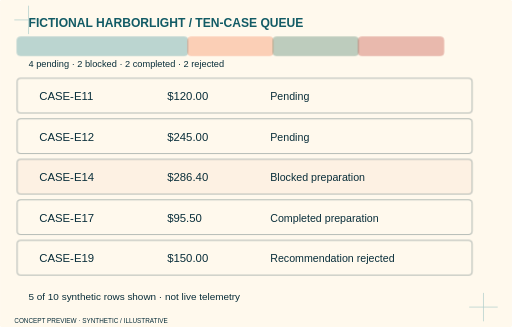
t = 0.00 s
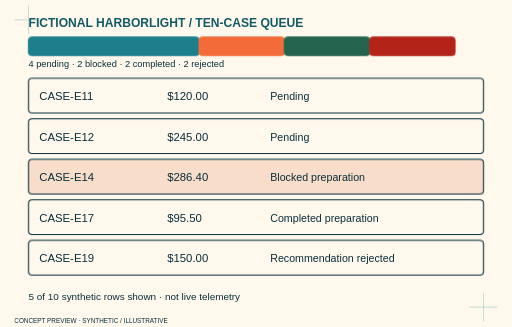
t = 1.53 s
t = 1.73 s: frame unchanged from t = 1.53 s, image omitted
t = 1.93 s: frame unchanged from t = 1.53 s, image omitted
t = 2.13 s: frame unchanged from t = 1.53 s, image omitted
t = 2.33 s: frame unchanged from t = 1.53 s, image omitted

The animated SVG that drew these frames (rendered in a browser with its animation timeline set to each time). Animation: 6 CSS @keyframes rules; one cycle of 2.33 s.

<svg xmlns="http://www.w3.org/2000/svg" viewBox="0 0 720 460" class="animated" role="img" aria-label="Demo queue — concept hero study"><style>.layer rect,.layer>path{transform-box:fill-box;transform-origin:center}.animated .layer rect,.animated .layer>path{animation:tabslide .65s both cubic-bezier(.2,.7,.2,1)}.animated .l0 rect,.animated .l0>path{animation-delay:0.0s}.animated .l1 rect,.animated .l1>path{animation-delay:0.17s}.animated .l2 rect,.animated .l2>path{animation-delay:0.34s}.animated .l3 rect,.animated .l3>path{animation-delay:0.51s}.animated .l4 rect,.animated .l4>path{animation-delay:0.68s}.animated .l5 rect,.animated .l5>path{animation-delay:0.8500000000000001s}.animated .l6 rect,.animated .l6>path{animation-delay:1.02s}.animated .l7 rect,.animated .l7>path{animation-delay:1.1900000000000002s}.animated .l8 rect,.animated .l8>path{animation-delay:1.36s}.animated .l9 rect,.animated .l9>path{animation-delay:1.53s}@keyframes impress{from{opacity:.3;transform:translateY(8px)}to{opacity:1;transform:none}}@keyframes tabslide{from{opacity:.3;transform:translateX(-16px)}to{opacity:1;transform:none}}@keyframes inkstamp{from{opacity:.3;transform:scale(.96)}to{opacity:1;transform:none}}@keyframes annotate{from{opacity:.4;transform:translate(8px,8px)}to{opacity:1;transform:none}}@keyframes railpass{from{opacity:.3;transform:scaleX(.92)}to{opacity:1;transform:none}}.animated .trace:not([stroke-dasharray]){animation:connect .8s both .15s}@keyframes connect{from{stroke-dasharray:1;stroke-dashoffset:1;stroke-opacity:.2}to{stroke-dasharray:1;stroke-dashoffset:0;stroke-opacity:1}}@media(prefers-reduced-motion:reduce){.animated *{animation:none!important}}</style><title>Demo queue — concept hero study</title><rect x="0" y="0" width="720" height="460" rx="5" fill="#FFF9ED" stroke="#FFF9ED" stroke-width="1.5"/><path d="M20 28h40m-20-20v40M660 432h40m-20-20v40" stroke="#1D7F8C" opacity=".35"/><text x="40" y="38" fill="#125B65" font-family="Manrope,Arial,sans-serif" font-size="17" font-weight="800">FICTIONAL HARBORLIGHT / TEN-CASE QUEUE</text><g class="layer l0"><rect x="40" y="52" width="240" height="26" rx="5" fill="#1D7F8C" stroke="#1D7F8C" stroke-width="1.5"/></g><g class="layer l1"><rect x="280" y="52" width="120" height="26" rx="5" fill="#F26B38" stroke="#F26B38" stroke-width="1.5"/></g><g class="layer l2"><rect x="400" y="52" width="120" height="26" rx="5" fill="#24634D" stroke="#24634D" stroke-width="1.5"/></g><g class="layer l3"><rect x="520" y="52" width="120" height="26" rx="5" fill="#B42318" stroke="#B42318" stroke-width="1.5"/></g><text x="40" y="94" fill="#092E3A" font-family="Manrope,Arial,sans-serif" font-size="13" font-weight="500">4 pending · 2 blocked · 2 completed · 2 rejected</text><g class="layer l0"><rect x="40" y="110" width="640" height="49" rx="5" fill="#FFF9ED" stroke="#092E3A" stroke-width="1.5"/><text x="55" y="141" fill="#092E3A" font-family="Manrope,Arial,sans-serif" font-size="16" font-weight="500">CASE-E11</text><text x="235" y="141" fill="#092E3A" font-family="Manrope,Arial,sans-serif" font-size="16" font-weight="500">$120.00</text><text x="380" y="141" fill="#092E3A" font-family="Manrope,Arial,sans-serif" font-size="15" font-weight="500">Pending</text></g><g class="layer l1"><rect x="40" y="167" width="640" height="49" rx="5" fill="#FFF9ED" stroke="#092E3A" stroke-width="1.5"/><text x="55" y="198" fill="#092E3A" font-family="Manrope,Arial,sans-serif" font-size="16" font-weight="500">CASE-E12</text><text x="235" y="198" fill="#092E3A" font-family="Manrope,Arial,sans-serif" font-size="16" font-weight="500">$245.00</text><text x="380" y="198" fill="#092E3A" font-family="Manrope,Arial,sans-serif" font-size="15" font-weight="500">Pending</text></g><g class="layer l2"><rect x="40" y="224" width="640" height="49" rx="5" fill="#F8DDCB" stroke="#092E3A" stroke-width="1.5"/><text x="55" y="255" fill="#092E3A" font-family="Manrope,Arial,sans-serif" font-size="16" font-weight="500">CASE-E14</text><text x="235" y="255" fill="#092E3A" font-family="Manrope,Arial,sans-serif" font-size="16" font-weight="500">$286.40</text><text x="380" y="255" fill="#092E3A" font-family="Manrope,Arial,sans-serif" font-size="15" font-weight="500">Blocked preparation</text></g><g class="layer l3"><rect x="40" y="281" width="640" height="49" rx="5" fill="#FFF9ED" stroke="#092E3A" stroke-width="1.5"/><text x="55" y="312" fill="#092E3A" font-family="Manrope,Arial,sans-serif" font-size="16" font-weight="500">CASE-E17</text><text x="235" y="312" fill="#092E3A" font-family="Manrope,Arial,sans-serif" font-size="16" font-weight="500">$95.50</text><text x="380" y="312" fill="#092E3A" font-family="Manrope,Arial,sans-serif" font-size="15" font-weight="500">Completed preparation</text></g><g class="layer l4"><rect x="40" y="338" width="640" height="49" rx="5" fill="#FFF9ED" stroke="#092E3A" stroke-width="1.5"/><text x="55" y="369" fill="#092E3A" font-family="Manrope,Arial,sans-serif" font-size="16" font-weight="500">CASE-E19</text><text x="235" y="369" fill="#092E3A" font-family="Manrope,Arial,sans-serif" font-size="16" font-weight="500">$150.00</text><text x="380" y="369" fill="#092E3A" font-family="Manrope,Arial,sans-serif" font-size="15" font-weight="500">Recommendation rejected</text></g><text x="40" y="422" fill="#092E3A" font-family="Manrope,Arial,sans-serif" font-size="14" font-weight="500">5 of 10 synthetic rows shown · not live telemetry</text><text x="20" y="454" fill="#092E3A" font-family="Manrope,Arial,sans-serif" font-size="9" font-weight="500">CONCEPT PREVIEW · SYNTHETIC / ILLUSTRATIVE</text></svg>
